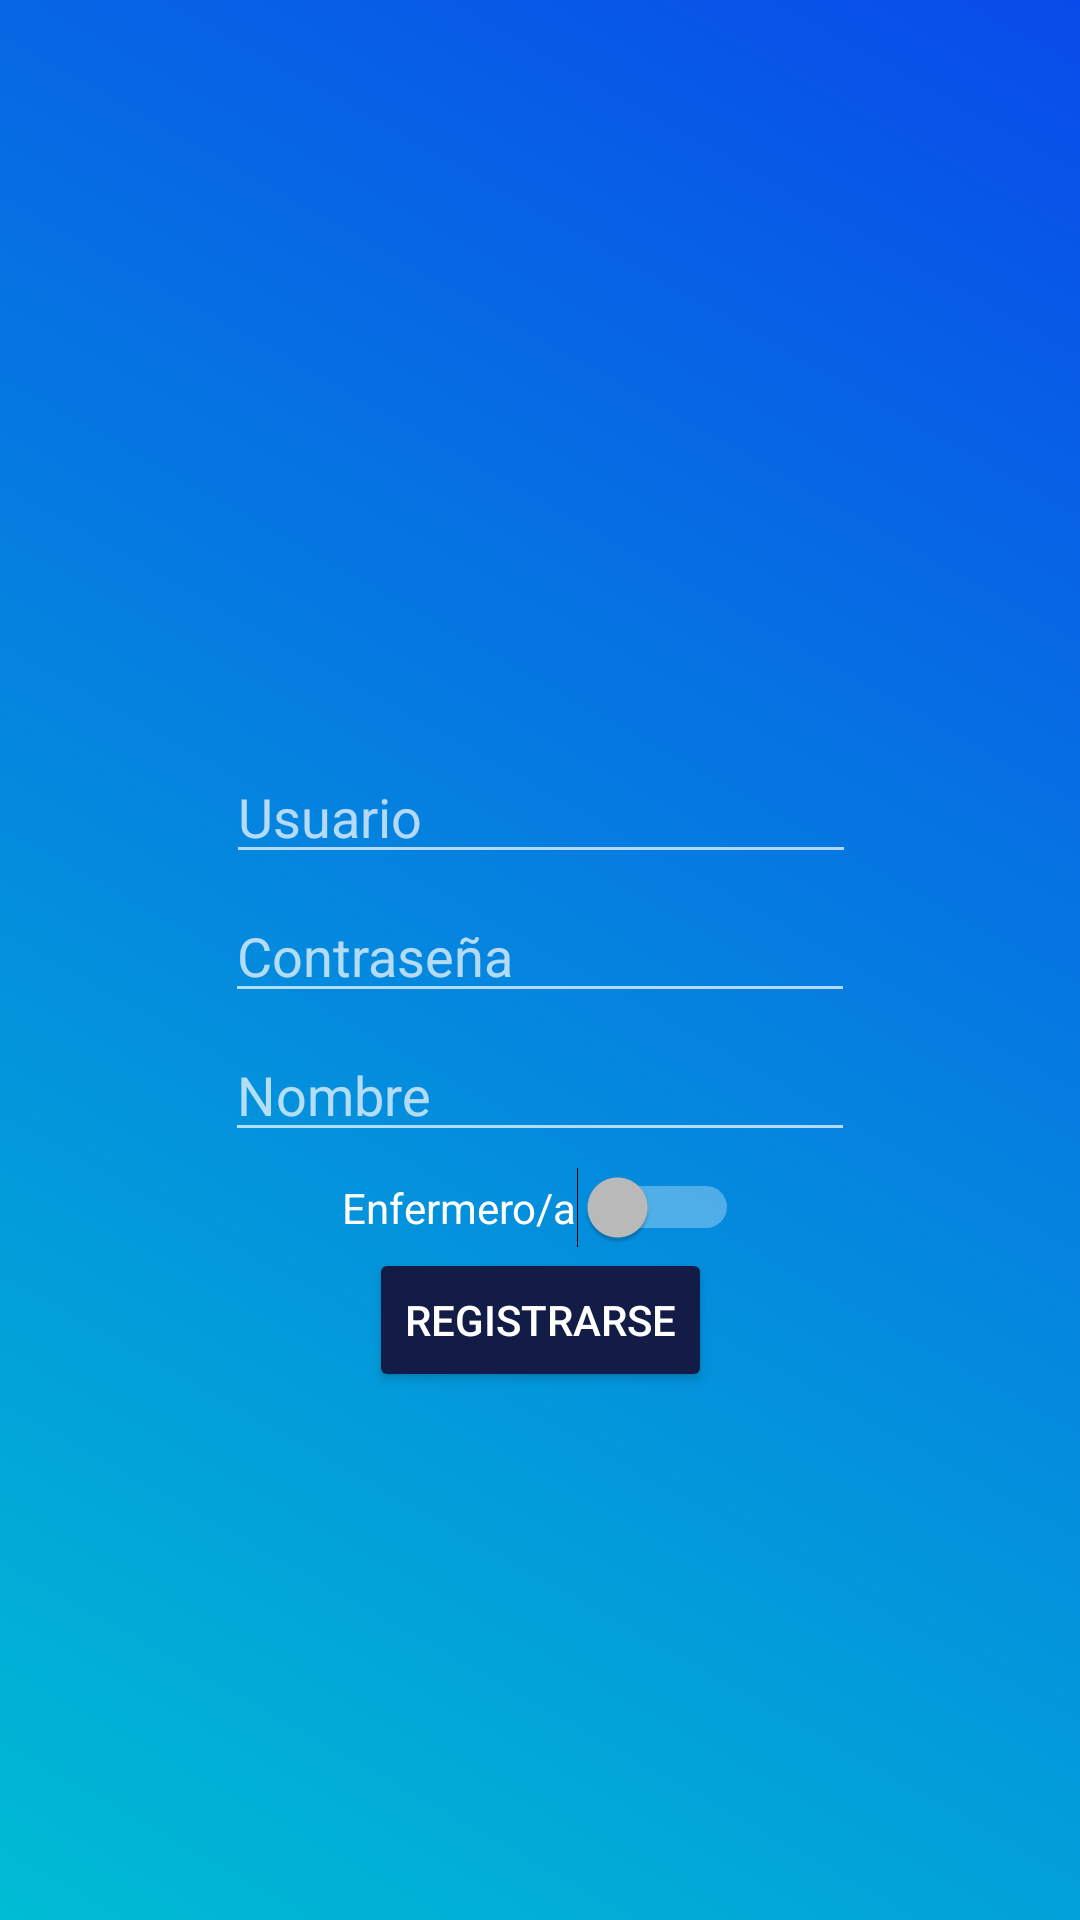

Write the Android layout XML for this screen, with the resource values it uses.
<!-- AndroidManifest.xml: application theme Theme.AppCompat.NoActionBar -->
<!-- res/layout/activity_registro.xml -->
<?xml version="1.0" encoding="utf-8"?>
<androidx.constraintlayout.widget.ConstraintLayout xmlns:android="http://schemas.android.com/apk/res/android"
    xmlns:app="http://schemas.android.com/apk/res-auto"
    xmlns:tools="http://schemas.android.com/tools"
    android:id="@+id/layout"
    android:layout_width="match_parent"
    android:layout_height="match_parent"
    android:layout_gravity="center"
    android:background="@drawable/gradient_list"
    tools:context=".Registro"
    tools:visibility="visible">

    <EditText
        android:id="@+id/new_cant"
        android:layout_width="wrap_content"
        android:layout_height="wrap_content"
        android:layout_marginBottom="5dp"
        android:autofillHints=""
        android:ems="10"
        android:hint="@string/contrasena"
        android:inputType="textPassword"
        app:layout_constraintBottom_toTopOf="@+id/hora"
        app:layout_constraintEnd_toEndOf="parent"
        app:layout_constraintStart_toStartOf="parent"
        app:layout_constraintTop_toBottomOf="@+id/new_med" />

    <EditText
        android:id="@+id/new_med"
        android:layout_width="wrap_content"
        android:layout_height="wrap_content"
        android:layout_marginTop="250dp"
        android:layout_marginBottom="5dp"
        android:autofillHints=""
        android:ems="10"
        android:hint="@string/usuario"
        android:inputType="textPersonName"
        app:layout_constraintBottom_toTopOf="@+id/new_cant"
        app:layout_constraintEnd_toEndOf="parent"
        app:layout_constraintHorizontal_bias="0.502"
        app:layout_constraintStart_toStartOf="parent"
        app:layout_constraintTop_toTopOf="parent" />

    <Button
        android:id="@+id/button_new_task"
        android:layout_width="wrap_content"
        android:layout_height="wrap_content"
        android:text="@string/registrarse"
        app:backgroundTint="#131B47"
        app:layout_constraintEnd_toEndOf="parent"
        app:layout_constraintStart_toStartOf="parent"
        app:layout_constraintTop_toBottomOf="@+id/radio_enf" />

    <EditText
        android:id="@+id/hora"
        android:layout_width="wrap_content"
        android:layout_height="wrap_content"
        android:layout_marginBottom="5dp"
        android:autofillHints=""
        android:ems="10"
        android:hint="@string/nombre"
        android:inputType="textPersonName"
        app:layout_constraintBottom_toTopOf="@+id/fecha"
        app:layout_constraintEnd_toEndOf="parent"
        app:layout_constraintStart_toStartOf="parent"
        app:layout_constraintTop_toBottomOf="@+id/new_cant" />

    <EditText
        android:id="@+id/fecha"
        android:layout_width="wrap_content"
        android:layout_height="wrap_content"
        android:layout_marginBottom="5dp"
        android:autofillHints=""
        android:ems="10"
        android:hint="@string/Id"
        android:inputType="textPersonName"
        android:visibility="gone"
        app:layout_constraintBottom_toTopOf="@+id/radio_enf"
        app:layout_constraintEnd_toEndOf="parent"
        app:layout_constraintStart_toStartOf="parent"
        app:layout_constraintTop_toBottomOf="@+id/hora" />

    <Switch
        android:id="@+id/radio_enf"
        android:layout_width="wrap_content"
        android:layout_height="wrap_content"
        android:text="@string/enfermero_a"
        app:layout_constraintBottom_toTopOf="@+id/button_new_task"
        app:layout_constraintEnd_toEndOf="parent"
        app:layout_constraintStart_toStartOf="parent" />

</androidx.constraintlayout.widget.ConstraintLayout>
<!-- resources referenced by this layout -->
<resources>
  <!-- drawable gradient_list (drawable) -->
  <?xml version="1.0" encoding="utf-8"?>
  <animation-list xmlns:android="http://schemas.android.com/apk/res/android">
  
      <item android:drawable="@drawable/gradient_1"
          android:duration="4000" />
  
      <item android:drawable="@drawable/gradient_2"
          android:duration="4000" />
  
      <item android:drawable="@drawable/gradient_3"
          android:duration="4000" />
  
      <item android:drawable="@drawable/gradient_4"
          android:duration="4000" />
  
  </animation-list>
  <string name="Id">ID</string>
  <string name="contrasena">Contraseña</string>
  <string name="enfermero_a">Enfermero/a</string>
  <string name="nombre">Nombre</string>
  <string name="registrarse">Registrarse</string>
  <string name="usuario">Usuario</string>
  <!-- drawable gradient_1 (drawable) -->
  <?xml version="1.0" encoding="utf-8"?>
  <shape
      xmlns:android="http://schemas.android.com/apk/res/android"
      android:shape="rectangle">
  
      <gradient
          android:type="linear"
          android:startColor="#00BCD4"
          android:endColor="#094BEA"
          android:angle="45"
          />
  
  </shape>
  <!-- drawable gradient_2 (drawable-v24) -->
  <?xml version="1.0" encoding="utf-8"?>
  <shape
      xmlns:android="http://schemas.android.com/apk/res/android"
      android:shape="rectangle">
  
      <gradient
          android:type="linear"
          android:startColor="#00BCD4"
          android:endColor="#094BEA"
          android:angle="135"
          />
  
  </shape>
  <!-- drawable gradient_3 (drawable-v24) -->
  <?xml version="1.0" encoding="utf-8"?>
  <shape
      xmlns:android="http://schemas.android.com/apk/res/android"
      android:shape="rectangle">
  
      <gradient
          android:type="linear"
          android:startColor="#00BCD4"
          android:endColor="#094BEA"
          android:angle="315"
          />
  
  </shape>
  <!-- drawable gradient_4 (drawable-v24) -->
  <?xml version="1.0" encoding="utf-8"?>
  <shape
      xmlns:android="http://schemas.android.com/apk/res/android"
      android:shape="rectangle">
  
      <gradient
          android:type="linear"
          android:startColor="#00BCD4"
          android:endColor="#094BEA"
          android:angle="225"
          />
  
  </shape>
</resources>
